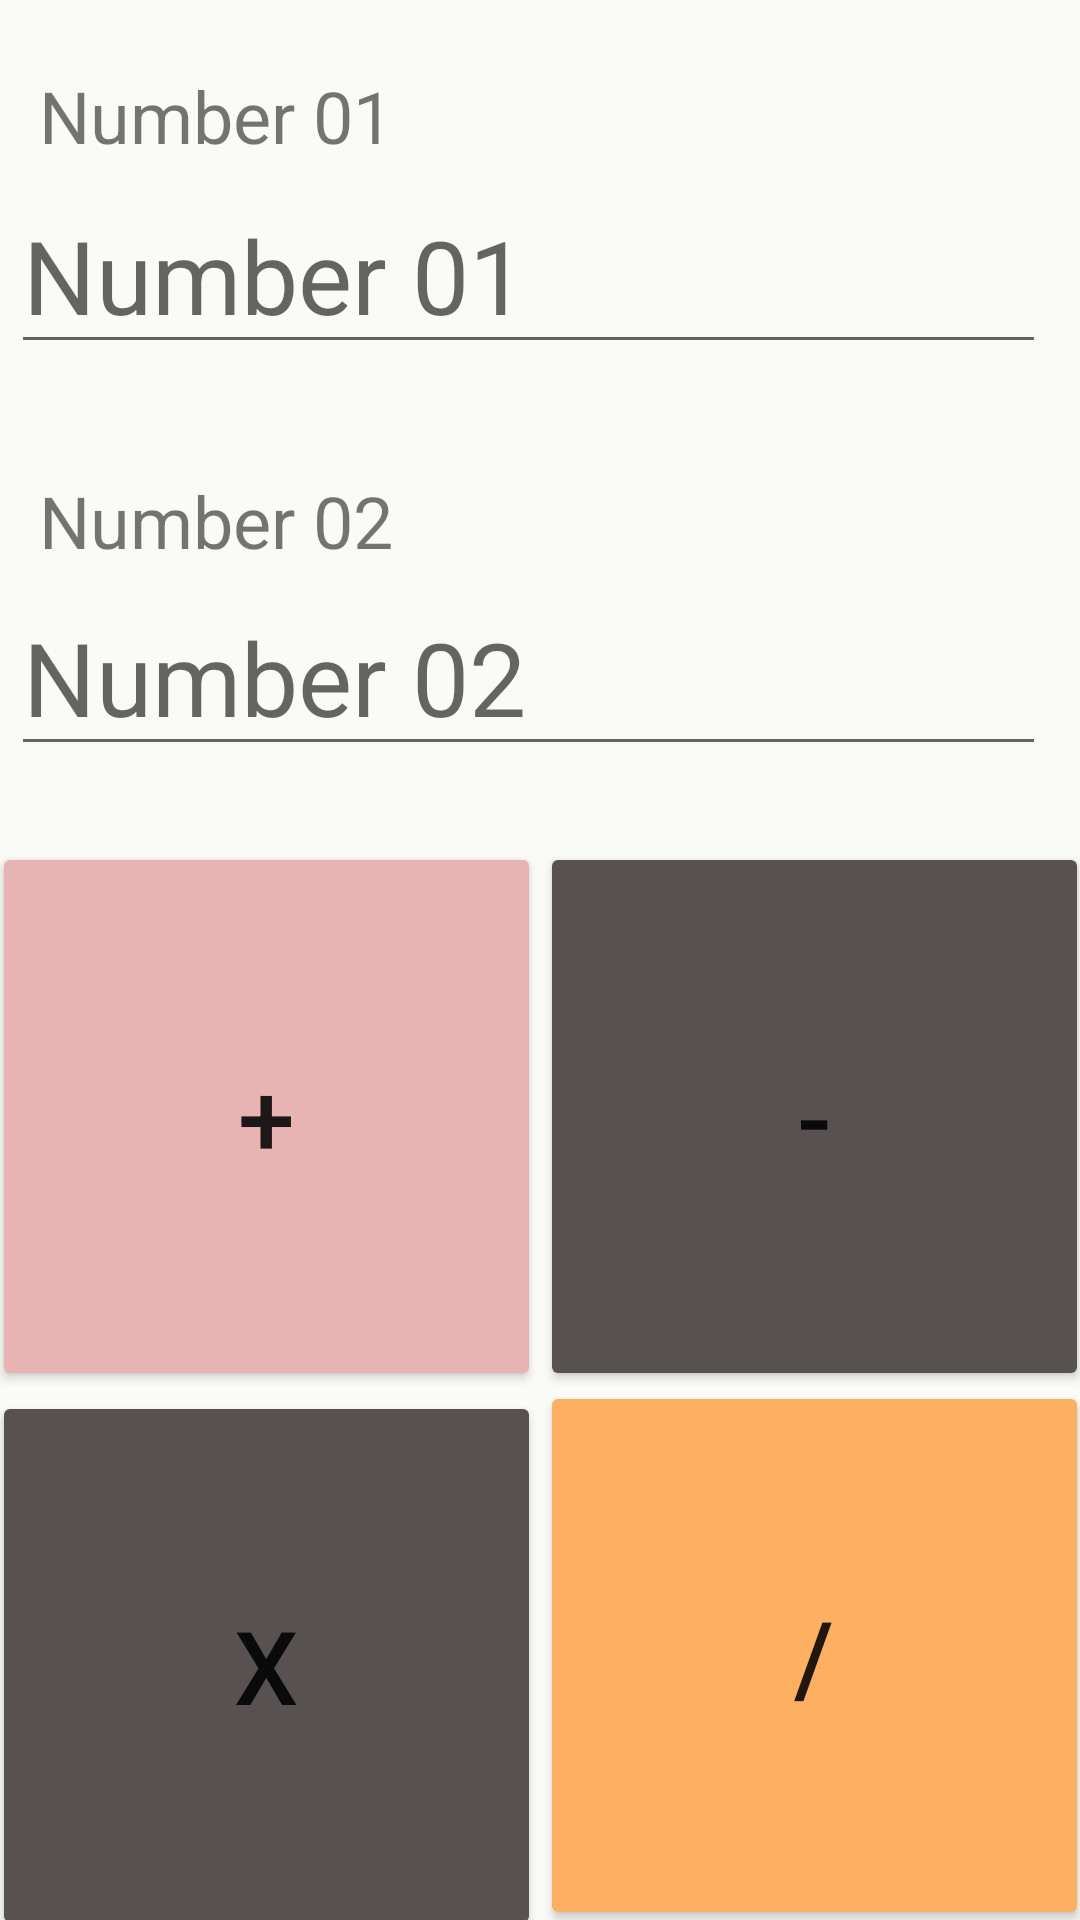

Write the Android layout XML for this screen, with the resource values it uses.
<!-- AndroidManifest.xml: application theme Theme.MAD_Tutorial03 -->
<!-- res/layout/activity_main.xml -->
<?xml version="1.0" encoding="utf-8"?>
<androidx.constraintlayout.widget.ConstraintLayout xmlns:android="http://schemas.android.com/apk/res/android"
    xmlns:app="http://schemas.android.com/apk/res-auto"
    xmlns:tools="http://schemas.android.com/tools"
    android:layout_width="match_parent"
    android:layout_height="match_parent"
    android:background="@color/background"
    android:backgroundTint="@color/background"
    tools:context=".MainActivity">

    <TextView
        android:id="@+id/textView3"
        android:layout_width="wrap_content"
        android:layout_height="wrap_content"
        android:text="@string/number01"
        android:textSize="24sp"
        app:layout_constraintBottom_toBottomOf="parent"
        app:layout_constraintEnd_toEndOf="parent"
        app:layout_constraintHorizontal_bias="0.054"
        app:layout_constraintStart_toStartOf="parent"
        app:layout_constraintTop_toTopOf="parent"
        app:layout_constraintVertical_bias="0.037" />

    <TextView
        android:id="@+id/textView4"
        android:layout_width="wrap_content"
        android:layout_height="wrap_content"
        android:layout_marginTop="36dp"
        android:text="@string/number02"
        android:textSize="24sp"
        app:layout_constraintEnd_toEndOf="parent"
        app:layout_constraintHorizontal_bias="0.054"
        app:layout_constraintStart_toStartOf="parent"
        app:layout_constraintTop_toBottomOf="@+id/edtNumber1" />

    <EditText
        android:id="@+id/edtNumber1"
        android:layout_width="345dp"
        android:layout_height="55dp"
        android:ems="10"
        android:hint="@string/number01"
        android:inputType="number"
        android:textSize="34sp"
        app:layout_constraintBottom_toBottomOf="parent"
        app:layout_constraintEnd_toEndOf="parent"
        app:layout_constraintHorizontal_bias="0.242"
        app:layout_constraintStart_toStartOf="parent"
        app:layout_constraintTop_toBottomOf="@+id/textView3"
        app:layout_constraintVertical_bias="0.022" />

    <EditText
        android:id="@+id/edtNumber2"
        android:layout_width="345dp"
        android:layout_height="55dp"
        android:ems="10"
        android:hint="@string/number02"
        android:inputType="number"
        android:textSize="34sp"
        app:layout_constraintBottom_toBottomOf="parent"
        app:layout_constraintEnd_toEndOf="parent"
        app:layout_constraintHorizontal_bias="0.242"
        app:layout_constraintStart_toStartOf="parent"
        app:layout_constraintTop_toBottomOf="@+id/textView4"
        app:layout_constraintVertical_bias="0.027" />

    <Button
        android:id="@+id/btnPlus"
        android:layout_width="183dp"
        android:layout_height="183dp"
        android:layout_marginTop="32dp"
        android:backgroundTint="@color/btnPlus"
        android:onClick="buttonClick"
        android:text="@string/plus"
        android:textSize="34dp"
        app:layout_constraintBottom_toTopOf="@+id/btnMultiply"
        app:layout_constraintEnd_toStartOf="@+id/btnMinus"
        app:layout_constraintHorizontal_bias="0.5"
        app:layout_constraintStart_toStartOf="parent"
        app:layout_constraintTop_toBottomOf="@+id/edtNumber2" />

    <Button
        android:id="@+id/btnMultiply"
        android:layout_width="183dp"
        android:layout_height="183dp"
        android:backgroundTint="@color/btnMultiply"
        android:onClick="buttonClick"
        android:text="@string/Multiply"
        android:textSize="34dp"
        app:layout_constraintBottom_toBottomOf="parent"
        app:layout_constraintEnd_toStartOf="@+id/btnDivide"
        app:layout_constraintHorizontal_bias="0.5"
        app:layout_constraintStart_toStartOf="parent"
        app:layout_constraintTop_toBottomOf="@+id/btnPlus" />

    <Button
        android:id="@+id/btnMinus"
        android:layout_width="183dp"
        android:layout_height="183dp"
        android:backgroundTint="@color/btnMinus"
        android:onClick="buttonClick"
        android:text="@string/minus"
        android:textSize="34dp"
        app:layout_constraintBottom_toBottomOf="parent"
        app:layout_constraintEnd_toEndOf="parent"
        app:layout_constraintHorizontal_bias="0.5"
        app:layout_constraintStart_toEndOf="@+id/btnPlus"
        app:layout_constraintTop_toTopOf="@+id/btnPlus"
        app:layout_constraintVertical_bias="0.0" />

    <Button
        android:id="@+id/btnDivide"
        android:layout_width="183dp"
        android:layout_height="183dp"
        android:backgroundTint="@color/btnDivide"
        android:onClick="buttonClick"
        android:text="@string/divided"
        android:textSize="34dp"
        app:layout_constraintBottom_toBottomOf="parent"
        app:layout_constraintEnd_toEndOf="parent"
        app:layout_constraintHorizontal_bias="0.5"
        app:layout_constraintStart_toEndOf="@+id/btnMultiply"
        app:layout_constraintTop_toBottomOf="@+id/btnMinus" />

</androidx.constraintlayout.widget.ConstraintLayout>
<!-- resources referenced by this layout -->
<resources>
  <color name="background">#fafaf6</color>
  <color name="btnDivide">#feb062</color>
  <color name="btnMinus">#575151</color>
  <color name="btnMultiply">#575151</color>
  <color name="btnPlus">#e7b3b3</color>
  <string name="Multiply">x</string>
  <string name="divided">/</string>
  <string name="minus">-</string>
  <string name="number01">Number 01</string>
  <string name="number02">Number 02</string>
  <string name="plus">+</string>
  <style name="Theme.MAD_Tutorial03" parent="Theme.MaterialComponents.DayNight.DarkActionBar">
          
          <item name="colorPrimary">@color/purple_500</item>
          <item name="colorPrimaryVariant">@color/purple_700</item>
          <item name="colorOnPrimary">@color/white</item>
          
          <item name="colorSecondary">@color/teal_200</item>
          <item name="colorSecondaryVariant">@color/teal_700</item>
          <item name="colorOnSecondary">@color/black</item>
          
          <item name="android:statusBarColor">?attr/colorPrimaryVariant</item>
          
      </style>
  <color name="purple_500">#FF6200EE</color>
  <color name="purple_700">#FF3700B3</color>
  <color name="white">#FFFFFFFF</color>
  <color name="teal_200">#FF03DAC5</color>
  <color name="teal_700">#FF018786</color>
  <color name="black">#FF000000</color>
</resources>
